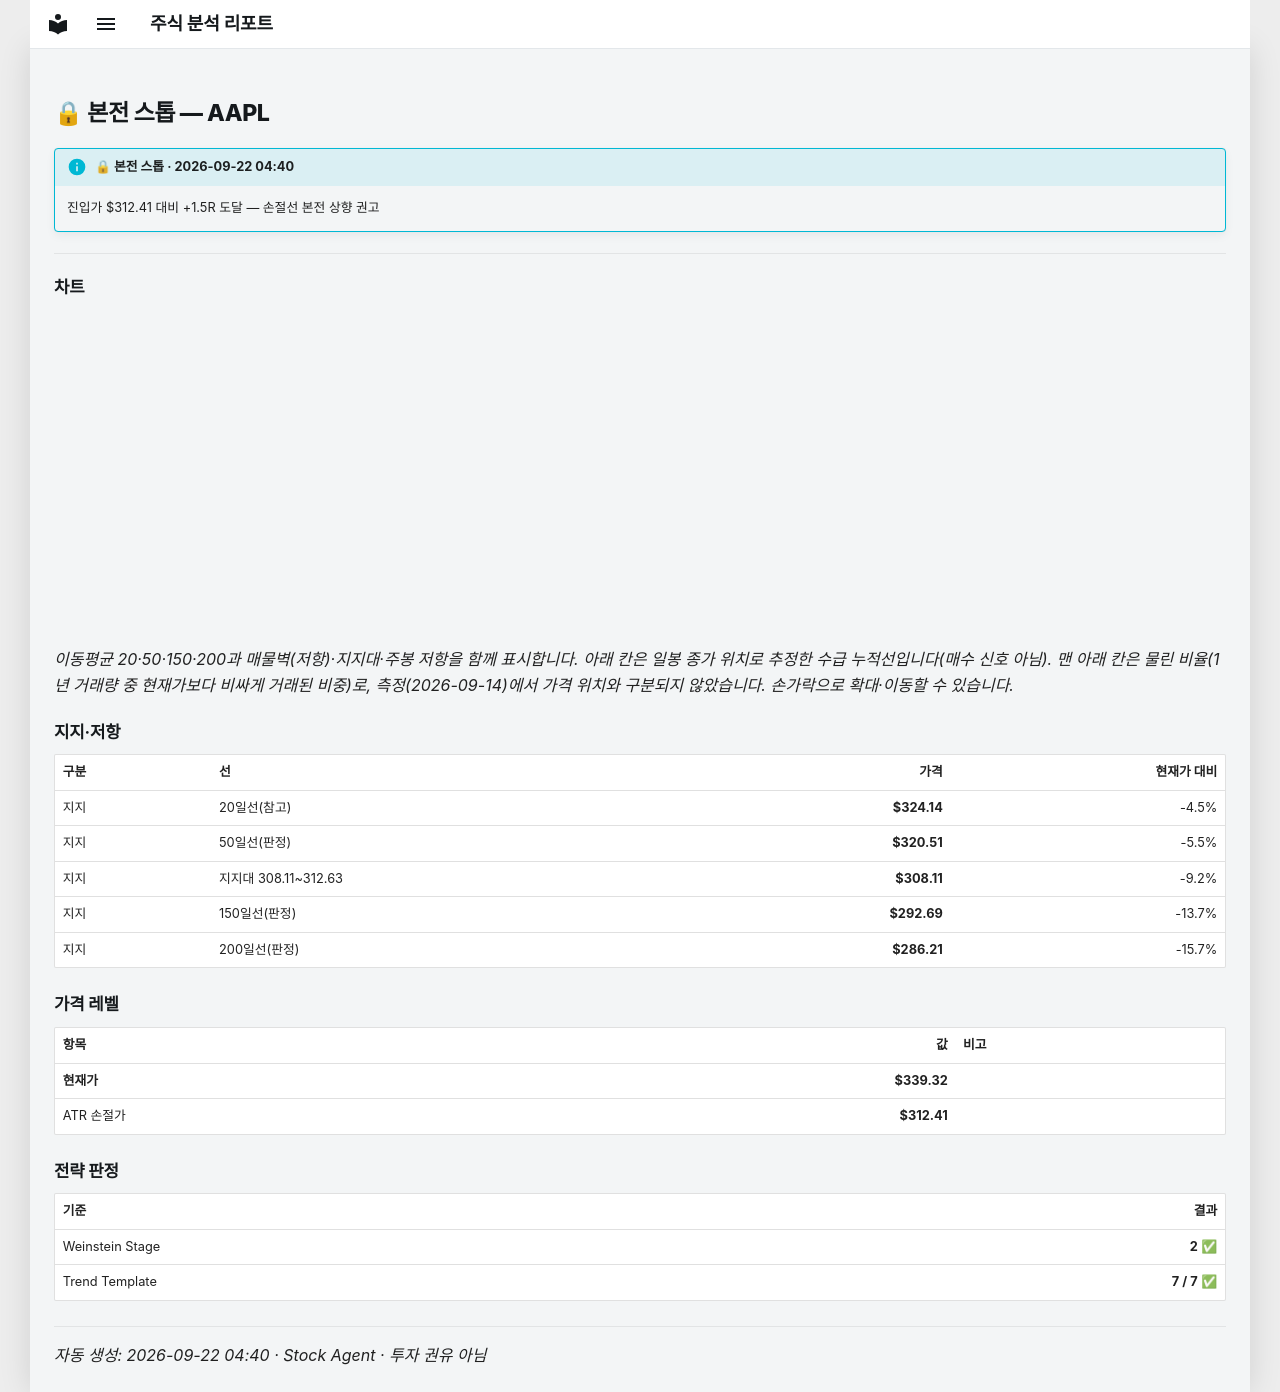

repository: soloandco/stock-reports · page: alerts/20260922-aapl-breakeven/index.html · generator: mkdocs

---
title: "🔒 본전 스톱 — AAPL"
ticker: AAPL
alert: "🔒 본전 스톱"
created: 2026-09-22
comments: true
---

# 🔒 본전 스톱 — AAPL

!!! info "🔒 본전 스톱 · 2026-09-22 04:40"
    진입가 $312.41 대비 +1.5R 도달 — 손절선 본전 상향 권고

---

## 차트

<div class="stock-chart" data-src="../charts/20260922-aapl-breakeven.json"></div>

_이동평균 20·50·150·200과 매물벽(저항)·지지대·주봉 저항을 함께 표시합니다. 아래 칸은 일봉 종가 위치로 추정한 수급 누적선입니다(매수 신호 아님). 맨 아래 칸은 물린 비율(1년 거래량 중 현재가보다 비싸게 거래된 비중)로, 측정(2026-09-14)에서 가격 위치와 구분되지 않았습니다. 손가락으로 확대·이동할 수 있습니다._

## 지지·저항

| 구분 | 선 | 가격 | 현재가 대비 |
|:-----|:---|-----:|-----------:|
| 지지 | 20일선(참고) | **$324.14** | -4.5% |
| 지지 | 50일선(판정) | **$320.51** | -5.5% |
| 지지 | 지지대 308.11~312.63 | **$308.11** | -9.2% |
| 지지 | 150일선(판정) | **$292.69** | -13.7% |
| 지지 | 200일선(판정) | **$286.21** | -15.7% |

## 가격 레벨

| 항목 | 값 | 비고 |
|:-----|---:|:-----|
| **현재가** | **$339.32** | |
| ATR 손절가 | **$312.41** | |

## 전략 판정

| 기준 | 결과 |
|:-----|-----:|
| Weinstein Stage | **2** ✅ |
| Trend Template | **7 / 7** ✅ |

---
_자동 생성: 2026-09-22 04:40 · Stock Agent · 투자 권유 아님_
